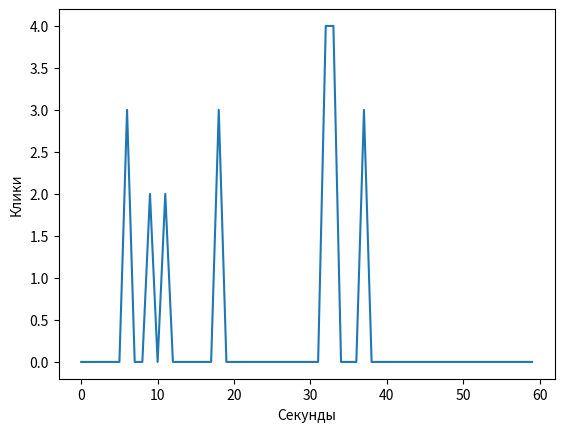

This chart was generated by the following Python code:
from random import randint
import matplotlib.pylab as plt
print(randint(0, 9))
acc = []
for number in range(60):
    num = randint(0, 4) if randint(0, 7) == 0 else 0
    acc.append(num)
    print(num)

plt.plot(acc)
plt.ylabel('Клики')
plt.xlabel('Секунды')
plt.show()